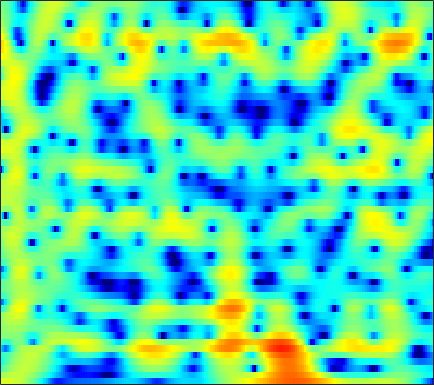

The data file committed next to this chart (first rows):
3.5456, 3.5642, 3.5593, 3.517, 3.4613, 3.3509, 3.1911, 3.0341, 2.7671, 2.4244, 1.9993, 1.622, 1.0386, 0.35828, -0.21697, -1.0748, -2.0377, -2.8342, -4.0033, -5.2998, -6.7313, -7.8909, -9.5244, -11.197
0.8912, 1.273, 1.715, 2.082, 2.305, 2.533, 2.678, 2.73, 2.723, 2.626, 2.44, 2.242, 1.901, 1.473, 1.097, 0.5271, -0.1188, -0.6496, -1.412, -2.229, -3.092, -3.762, -4.68, -5.619
-2.92, -2.019, -0.9541, -0.04329, 0.5444, 1.207, 1.738, 2.056, 2.376, 2.582, 2.678, 2.68, 2.593, 2.408, 2.207, 1.857, 1.421, 1.036, 0.452, -0.213, -0.9586, -1.571, -2.464, -3.446
-5.129, -3.967, -2.629, -1.494, -0.7615, 0.08055, 0.7832, 1.226, 1.712, 2.082, 2.346, 2.474, 2.552, 2.526, 2.439, 2.236, 1.935, 1.646, 1.179, 0.625, -0.01176, -0.5389, -1.299, -2.115
-3.717, -3.354, -2.778, -2.103, -1.547, -0.7736, -0.01097, 0.5287, 1.173, 1.714, 2.146, 2.394, 2.624, 2.742, 2.757, 2.685, 2.504, 2.292, 1.902, 1.379, 0.7064, 0.09163, -0.8912, -2.082
-6.718, -8.838, -10.78, -9.064, -6.676, -3.884, -1.798, -0.6168, 0.5409, 1.307, 1.769, 1.957, 2.07, 2.093, 2.102, 2.152, 2.256, 2.349, 2.449, 2.462, 2.326, 2.093, 1.562, 0.7347
-2.392, -3.091, -3.587, -3.293, -2.66, -1.651, -0.7742, -0.3217, -0.05643, -0.2309, -0.9049, -1.808, -3.676, -6.531, -9.269, -10.87, -7.504, -4.804, -2.108, -0.2387, 1.038, 1.708, 2.307, 2.641
0.09915, 0.1759, 0.2633, 0.3451, 0.4021, 0.4549, 0.4461, 0.362, 0.1052, -0.3532, -1.043, -1.708, -2.744, -3.799, -4.414, -4.653, -4.109, -3.355, -2.21, -1.12, -0.2147, 0.3298, 0.8958, 1.298
0.3023, 0.5827, 0.8844, 1.099, 1.206, 1.277, 1.267, 1.199, 1.034, 0.7855, 0.4676, 0.2019, -0.1625, -0.4999, -0.7108, -0.8985, -0.9737, -0.9653, -0.879, -0.7371, -0.5715, -0.4553, -0.336, -0.2759
0.713, 1.06, 1.461, 1.794, 1.993, 2.169, 2.241, 2.224, 2.111, 1.889, 1.565, 1.262, 0.7929, 0.2802, -0.1116, -0.6117, -1.043, -1.304, -1.549, -1.696, -1.769, -1.795, -1.83, -1.911
0.7966, 1.178, 1.725, 2.284, 2.683, 3.134, 3.445, 3.565, 3.547, 3.307, 2.825, 2.293, 1.335, 0.1024, -1.004, -2.639, -4.218, -5.064, -5.393, -4.972, -4.302, -3.87, -3.536, -3.486
-3.886, -3.207, -1.467, 0.4603, 1.735, 3.114, 4.11, 4.616, 4.962, 4.938, 4.543, 3.982, 2.843, 1.161, -0.5586, -3.721, -8.35, -12.36, -11.31, -7.221, -4.74, -3.713, -3.207, -3.506
-11.36, -9.931, -6.009, -2.742, -0.8794, 1.002, 2.338, 3.046, 3.651, 3.916, 3.869, 3.65, 3.128, 2.376, 1.712, 0.7661, -0.1067, -0.6039, -1.011, -1.213, -1.31, -1.41, -1.701, -2.296
-3.191, -2.813, -2.076, -1.195, -0.5018, 0.3796, 1.135, 1.584, 2.023, 2.282, 2.362, 2.316, 2.131, 1.838, 1.568, 1.171, 0.7588, 0.4629, 0.1094, -0.2097, -0.5246, -0.7691, -1.089, -1.442
-1.55, -1.275, -0.8361, -0.3296, 0.06799, 0.5848, 1.043, 1.328, 1.615, 1.77, 1.79, 1.72, 1.529, 1.248, 0.9948, 0.6354, 0.2825, 0.02799, -0.257, -0.4609, -0.6241, -0.7388, -0.884, -1.01
-1.686, -1.431, -0.9147, -0.2435, 0.294, 0.9734, 1.552, 1.897, 2.202, 2.307, 2.205, 1.991, 1.526, 0.8781, 0.3046, -0.5085, -1.238, -1.642, -1.911, -1.858, -1.56, -1.271, -0.9369, -0.7053
-6.275, -5.722, -3.798, -1.642, -0.2119, 1.344, 2.506, 3.127, 3.633, 3.791, 3.597, 3.209, 2.333, 0.9828, -0.411, -2.951, -6.51, -9.541, -10.16, -6.702, -3.794, -2.242, -0.8135, -0.003356
-11.64, -10.45, -6.277, -2.783, -0.8376, 1.102, 2.48, 3.197, 3.785, 4.009, 3.872, 3.546, 2.795, 1.667, 0.5524, -1.291, -3.322, -4.519, -4.866, -3.718, -2.155, -1.202, -0.2967, 0.2055
-3.248, -2.753, -1.811, -0.7588, 0.02791, 0.988, 1.738, 2.149, 2.502, 2.625, 2.529, 2.329, 1.926, 1.396, 0.9621, 0.3899, -0.1232, -0.3771, -0.5312, -0.52, -0.3673, -0.2414, -0.1975, -0.3259
-1.567, -1.001, -0.2582, 0.3895, 0.8219, 1.296, 1.601, 1.724, 1.74, 1.577, 1.282, 0.9852, 0.5471, 0.1218, -0.144, -0.3847, -0.5017, -0.517, -0.4255, -0.2761, -0.1577, -0.06788, -0.01118, -0.1219
-0.8451, -0.06626, 0.7547, 1.41, 1.766, 2.031, 2.081, 1.961, 1.568, 0.9132, 0.007221, -0.8106, -2.002, -3.093, -3.647, -3.792, -3.272, -2.679, -1.853, -1.08, -0.4932, -0.1749, 0.1599, 0.3666
-0.2175, 0.7917, 1.771, 2.475, 2.811, 2.998, 2.917, 2.646, 1.969, 0.905, -0.7008, -2.364, -5.564, -10.98, -19.61, -16.25, -8.777, -5.85, -3.432, -1.991, -1.032, -0.6082, -0.3101, -0.08934
0.6688, 1.385, 2.204, 2.785, 3.071, 3.283, 3.25, 3.063, 2.595, 1.825, 0.7528, -0.2374, -1.734, -3.166, -3.909, -4.109, -3.47, -2.882, -2.116, -1.692, -1.639, -1.807, -2.438, -3.343
0.6829, 0.9698, 1.384, 1.778, 2.075, 2.42, 2.64, 2.712, 2.645, 2.388, 1.989, 1.606, 1.066, 0.5672, 0.2569, -0.05199, -0.2052, -0.302, -0.5459, -0.8866, -1.663, -2.549, -4.267, -7.343
-1.376, -1.838, -2.086, -1.55, -0.7413, 0.382, 1.327, 1.835, 2.186, 2.236, 2.029, 1.742, 1.28, 0.823, 0.5695, 0.3889, 0.3261, 0.3949, 0.4013, 0.3061, -0.02965, -0.4864, -1.177, -2.172
-4.258, -8.706, -31.91, -9.165, -4.381, -0.909, 1.062, 1.899, 2.378, 2.252, 1.542, 0.6914, -0.8414, -2.547, -3.409, -3.256, -2.031, -0.9271, 0.3879, 1.221, 1.8, 1.969, 1.931, 1.775
1.024, 0.3849, -0.06121, 0.2568, 0.8455, 1.697, 2.364, 2.595, 2.536, 1.94, 0.7475, -0.6446, -3.425, -7.866, -12.34, -10.68, -5.511, -2.961, -0.7385, 0.7052, 1.525, 1.904, 2.014, 1.869
2.517, 2.409, 2.326, 2.341, 2.374, 2.414, 2.358, 2.235, 1.898, 1.351, 0.5925, -0.1055, -1.107, -1.98, -2.402, -2.49, -2.146, -1.687, -1.067, -0.5409, -0.2294, -0.1579, -0.1947, -0.5619
2.421, 2.486, 2.559, 2.586, 2.57, 2.503, 2.342, 2.17, 1.837, 1.415, 0.908, 0.5005, -0.03659, -0.5141, -0.8191, -1.108, -1.252, -1.314, -1.315, -1.352, -1.411, -1.558, -1.8, -2.249
2.246, 2.456, 2.683, 2.816, 2.875, 2.863, 2.756, 2.586, 2.262, 1.815, 1.268, 0.8122, 0.1759, -0.4515, -0.8666, -1.331, -1.619, -1.778, -1.881, -1.982, -2.099, -2.249, -2.635, -3.116
1.976, 2.313, 2.748, 3.16, 3.407, 3.606, 3.63, 3.509, 3.159, 2.568, 1.746, 0.9749, -0.2279, -1.542, -2.461, -3.393, -3.762, -3.607, -3.174, -2.637, -2.335, -2.251, -2.487, -3.062
-0.3862, 0.2611, 1.43, 2.644, 3.393, 4.131, 4.492, 4.537, 4.247, 3.573, 2.444, 1.267, -0.8716, -3.946, -7.321, -14.21, -14.31, -9.389, -5.401, -3.123, -1.763, -1.249, -0.9642, -1.32
-16.28, -8.398, -3.019, 0.1399, 1.661, 3.018, 3.74, 3.952, 3.819, 3.271, 2.305, 1.324, -0.3358, -2.319, -3.894, -5.501, -5.783, -5.059, -3.592, -2.257, -1.168, -0.6315, -0.1547, -0.06278
-3.224, -2.444, -0.8853, 0.6215, 1.538, 2.387, 2.841, 2.916, 2.715, 2.164, 1.363, 0.6056, -0.5237, -1.634, -2.392, -3.073, -3.38, -3.256, -2.879, -2.234, -1.66, -1.185, -0.7797, -0.4162
1.991, 2.154, 2.484, 2.794, 3.018, 3.172, 3.131, 2.937, 2.441, 1.652, 0.5402, -0.4888, -2.099, -3.886, -5.152, -6.331, -6.463, -6, -4.956, -3.905, -2.97, -2.425, -1.823, -1.392
3.97, 3.951, 3.945, 3.957, 3.932, 3.85, 3.626, 3.346, 2.735, 1.826, 0.4808, -0.8676, -3.305, -6.927, -11.08, -25.09, -16.93, -11.25, -7.53, -5.543, -4.27, -3.779, -3.263, -3.067
3.56, 3.365, 3.204, 3.221, 3.284, 3.418, 3.505, 3.478, 3.262, 2.761, 1.965, 1.125, -0.2792, -1.948, -3.199, -4.52, -4.94, -4.784, -4.445, -4.205, -4.475, -4.796, -5.618, -6.301
0.1235, -0.6692, -1.234, -0.9724, -0.2287, 0.9855, 2.137, 2.813, 3.445, 3.735, 3.722, 3.534, 3.084, 2.478, 1.972, 1.264, 0.5734, -0.006469, -0.85, -1.983, -3.666, -5.401, -9.123, -16.05
-6.457, -9.959, -21.69, -14.3, -7.945, -3.377, -0.5499, 0.9306, 2.316, 3.214, 3.699, 3.865, 3.85, 3.632, 3.346, 2.859, 2.227, 1.667, 0.796, -0.3179, -1.61, -2.748, -4.407, -5.739
-7.235, -7.464, -7.352, -6.258, -4.851, -2.822, -0.994, 0.1387, 1.309, 2.13, 2.619, 2.805, 2.85, 2.7, 2.468, 2.074, 1.561, 1.144, 0.54, -0.1146, -0.7075, -1.128, -1.579, -1.802
-7.615, -5.977, -4.224, -2.805, -1.811, -0.6329, 0.3804, 1.022, 1.659, 2.051, 2.222, 2.195, 1.996, 1.62, 1.263, 0.6994, 0.08861, -0.3316, -0.8536, -1.216, -1.431, -1.517, -1.428, -1.239
-3.95, -2.589, -1.067, 0.1396, 0.8641, 1.644, 2.202, 2.478, 2.648, 2.588, 2.299, 1.937, 1.254, 0.3727, -0.3865, -1.534, -2.671, -3.481, -4.307, -4.663, -4.58, -4.201, -3.486, -2.639
0.8844, 1.407, 2.076, 2.676, 3.027, 3.36, 3.499, 3.454, 3.205, 2.714, 1.945, 1.191, -0.08568, -1.668, -3.099, -5.333, -7.971, -10.3, -13.33, -14.72, -12.86, -10.79, -8.268, -6.065
3.079, 3.328, 3.647, 3.916, 4.055, 4.1, 3.964, 3.722, 3.178, 2.358, 1.24, 0.174, -1.55, -3.679, -5.587, -8.489, -12, -15.12, -19.61, -21.74, -18.72, -15.8, -12.46, -9.749
3.313, 3.598, 3.989, 4.297, 4.45, 4.494, 4.323, 4.038, 3.408, 2.462, 1.188, -0.01006, -1.952, -4.337, -6.441, -9.618, -13.22, -16.02, -19.08, -20.47, -19.35, -17.41, -15.06, -12.46
1.48, 2.263, 3.276, 4.088, 4.519, 4.851, 4.874, 4.679, 4.15, 3.295, 2.081, 0.931, -0.9629, -3.312, -5.417, -8.777, -13.13, -17.25, -24.54, -27.31, -22.84, -20.83, -18.35, -15.89
-3.211, -0.5608, 1.857, 3.457, 4.25, 4.893, 5.133, 5.075, 4.713, 4.05, 3.082, 2.153, 0.6371, -1.206, -2.776, -5.205, -7.899, -9.978, -12.71, -15.35, -18.38, -21.49, -31.13, -25.52
-1.015, 0.4756, 2.089, 3.269, 3.871, 4.343, 4.505, 4.46, 4.174, 3.659, 2.947, 2.289, 1.234, 0.007235, -1.024, -2.571, -4.256, -5.534, -7.319, -9.218, -11.07, -12.1, -13.09, -12.82
2.745, 3, 3.305, 3.509, 3.574, 3.505, 3.298, 3.075, 2.7, 2.246, 1.741, 1.337, 0.7359, 0.06743, -0.4858, -1.333, -2.271, -2.995, -4.02, -5.098, -6.049, -6.492, -7.096, -7.429
4.912, 4.669, 4.258, 3.686, 3.197, 2.454, 1.642, 1.03, 0.3438, -0.1297, -0.3698, -0.4202, -0.3899, -0.3644, -0.4379, -0.6125, -0.9228, -1.306, -1.967, -2.689, -3.463, -4.046, -4.794, -5.344
6.588, 5.968, 4.931, 3.653, 2.496, 0.742, -1.253, -2.837, -4.82, -5.804, -5.188, -4.09, -2.486, -1.164, -0.4237, 0.2136, 0.4379, 0.3347, -0.1083, -0.8984, -2.069, -3.325, -4.992, -6.375
7.077, 6.18, 4.635, 2.7, 0.9741, -1.804, -5.134, -8.159, -13.89, -23.29, -13.46, -8.663, -4.539, -1.791, -0.2991, 0.9968, 1.672, 1.859, 1.623, 0.7518, -0.8395, -2.651, -6.328, -13.5
5.406, 4.426, 2.691, 0.3431, -1.902, -5.581, -10.06, -13.34, -14.46, -12.06, -8.966, -6.679, -3.918, -1.619, -0.2891, 1.119, 2.029, 2.397, 2.473, 2.106, 1.307, 0.4996, -0.7495, -1.873
3.083, 2.314, 0.8615, -1.091, -2.973, -6.101, -9.895, -12.59, -12.82, -9.961, -7.122, -5.305, -3.205, -1.436, -0.2932, 0.9321, 1.848, 2.311, 2.682, 2.803, 2.691, 2.494, 2.075, 1.598
1.369, 0.9488, 0.09497, -1.052, -2.012, -3.367, -4.583, -5.257, -5.641, -5.394, -4.662, -3.89, -2.74, -1.537, -0.6476, 0.4051, 1.315, 1.89, 2.483, 2.86, 3.038, 3.035, 2.865, 2.519
0.4661, 0.2244, -0.3181, -1.101, -1.806, -2.814, -3.852, -4.549, -5.308, -5.707, -5.585, -5.115, -4.105, -2.858, -1.913, -0.6568, 0.4661, 1.2, 2.002, 2.585, 2.962, 3.108, 3.149, 2.98
-0.01357, -0.2381, -0.7525, -1.492, -2.231, -3.48, -5.068, -6.537, -8.871, -11.43, -12.54, -11.32, -8.441, -5.738, -4.011, -2.114, -0.5966, 0.3321, 1.346, 2.151, 2.742, 3.062, 3.31, 3.36
-0.6607, -0.8227, -1.224, -1.859, -2.512, -3.696, -5.31, -6.902, -9.735, -13.58, -16.04, -13.78, -9.76, -6.689, -4.912, -3.016, -1.506, -0.547, 0.537, 1.451, 2.195, 2.64, 3.08, 3.353
